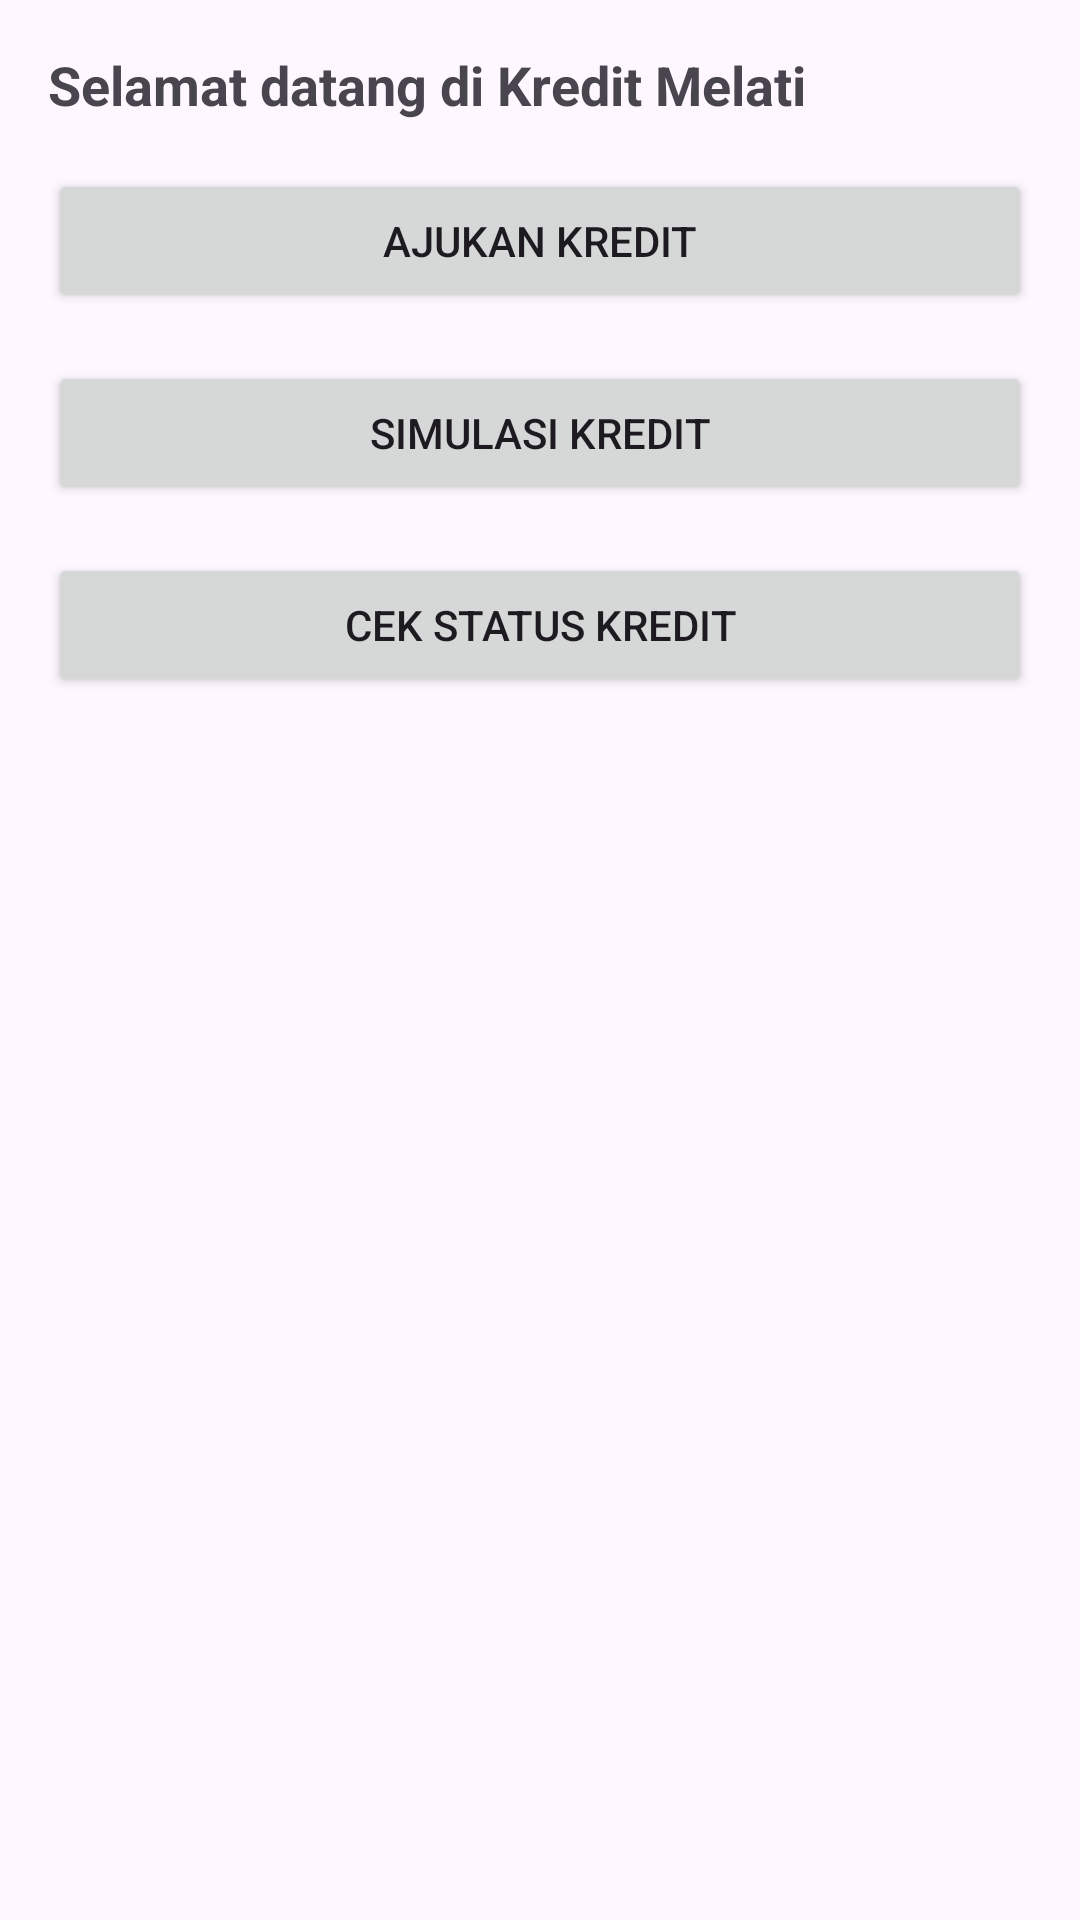

The Android layout XML behind this screen, and the referenced resources:
<!-- AndroidManifest.xml: application theme Theme.KreditMelatiApp -->
<!-- res/layout/activity_dashboard.xml -->
<?xml version="1.0" encoding="utf-8"?>
<LinearLayout xmlns:android="http://schemas.android.com/apk/res/android"
    xmlns:tools="http://schemas.android.com/tools"
    android:layout_width="match_parent"
    android:layout_height="match_parent"
    android:orientation="vertical"
    android:padding="16dp"
    tools:context=".DashboardActivity">

    <TextView
        android:id="@+id/tvWelcome"
        android:layout_width="wrap_content"
        android:layout_height="wrap_content"
        android:text="Selamat datang di Kredit Melati"
        android:textSize="18sp"
        android:textStyle="bold" />

    <Button
        android:id="@+id/btnPengajuan"
        android:layout_width="match_parent"
        android:layout_height="wrap_content"
        android:text="Ajukan Kredit"
        android:layout_marginTop="16dp" />

    <Button
        android:id="@+id/btnSimulasi"
        android:layout_width="match_parent"
        android:layout_height="wrap_content"
        android:text="Simulasi Kredit"
        android:layout_marginTop="16dp" />

    <Button
        android:id="@+id/btnKredit"
        android:layout_width="match_parent"
        android:layout_height="wrap_content"
        android:text="Cek Status Kredit"
        android:layout_marginTop="16dp" />


</LinearLayout>
<!-- resources referenced by this layout -->
<resources>
  <style name="Theme.KreditMelatiApp" parent="Base.Theme.KreditMelatiApp" />
  <style name="Base.Theme.KreditMelatiApp" parent="Theme.Material3.DayNight.NoActionBar">
          
          <item name="colorPrimary">@color/colorPrimary</item>
          <item name="colorPrimaryVariant">@color/colorPrimaryDark</item>
          <item name="colorOnPrimary">@android:color/white</item>
          <item name="colorSecondary">@color/colorAccent</item>
      </style>
  <color name="colorPrimary">#6200EE</color>
  <color name="colorPrimaryDark">#3700B3</color>
  <color name="colorAccent">#03DAC5</color>
</resources>
